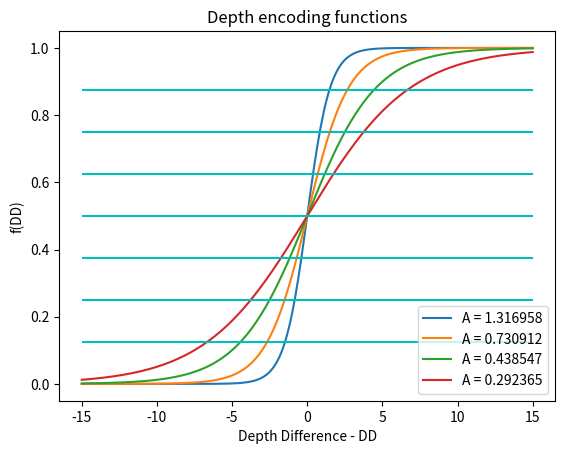

Write Python code to recreate this figure.
import numpy as np
from matplotlib import pyplot as plt

def zFunc(t, A, logValue=None):
    if logValue is None:
        logValue = np.log(2 + np.sqrt(3))

    return 1 / (1 + np.exp(-A * logValue * t)), A * logValue 

def main():    
    dfms = [1,0.555,0.333,0.222]
    vals = []
    legend = []
    vd = 0
    for d in dfms:
        xV = []
        vals.append([])
        i = -15
        while (i <= 15):
            xV.append(i)
            vf, vd = zFunc(i,d)            
            vals[-1].append(vf)
            i += 0.1

        print(vd)
        legend.append("A = %f" % (vd))
        plt.plot(xV,vals[-1])
    
    histV = np.histogram(vf, bins=8, range=[0, 1])[1]

    for h in histV[1:-1]:
        plt.hlines(h,-15,15,colors='c')

    plt.legend(legend,loc="lower right")
    plt.xlabel("Depth Difference - DD")
    plt.ylabel("f(DD)")
    plt.title("Depth encoding functions")
    plt.show()

if __name__ == '__main__':
    main()